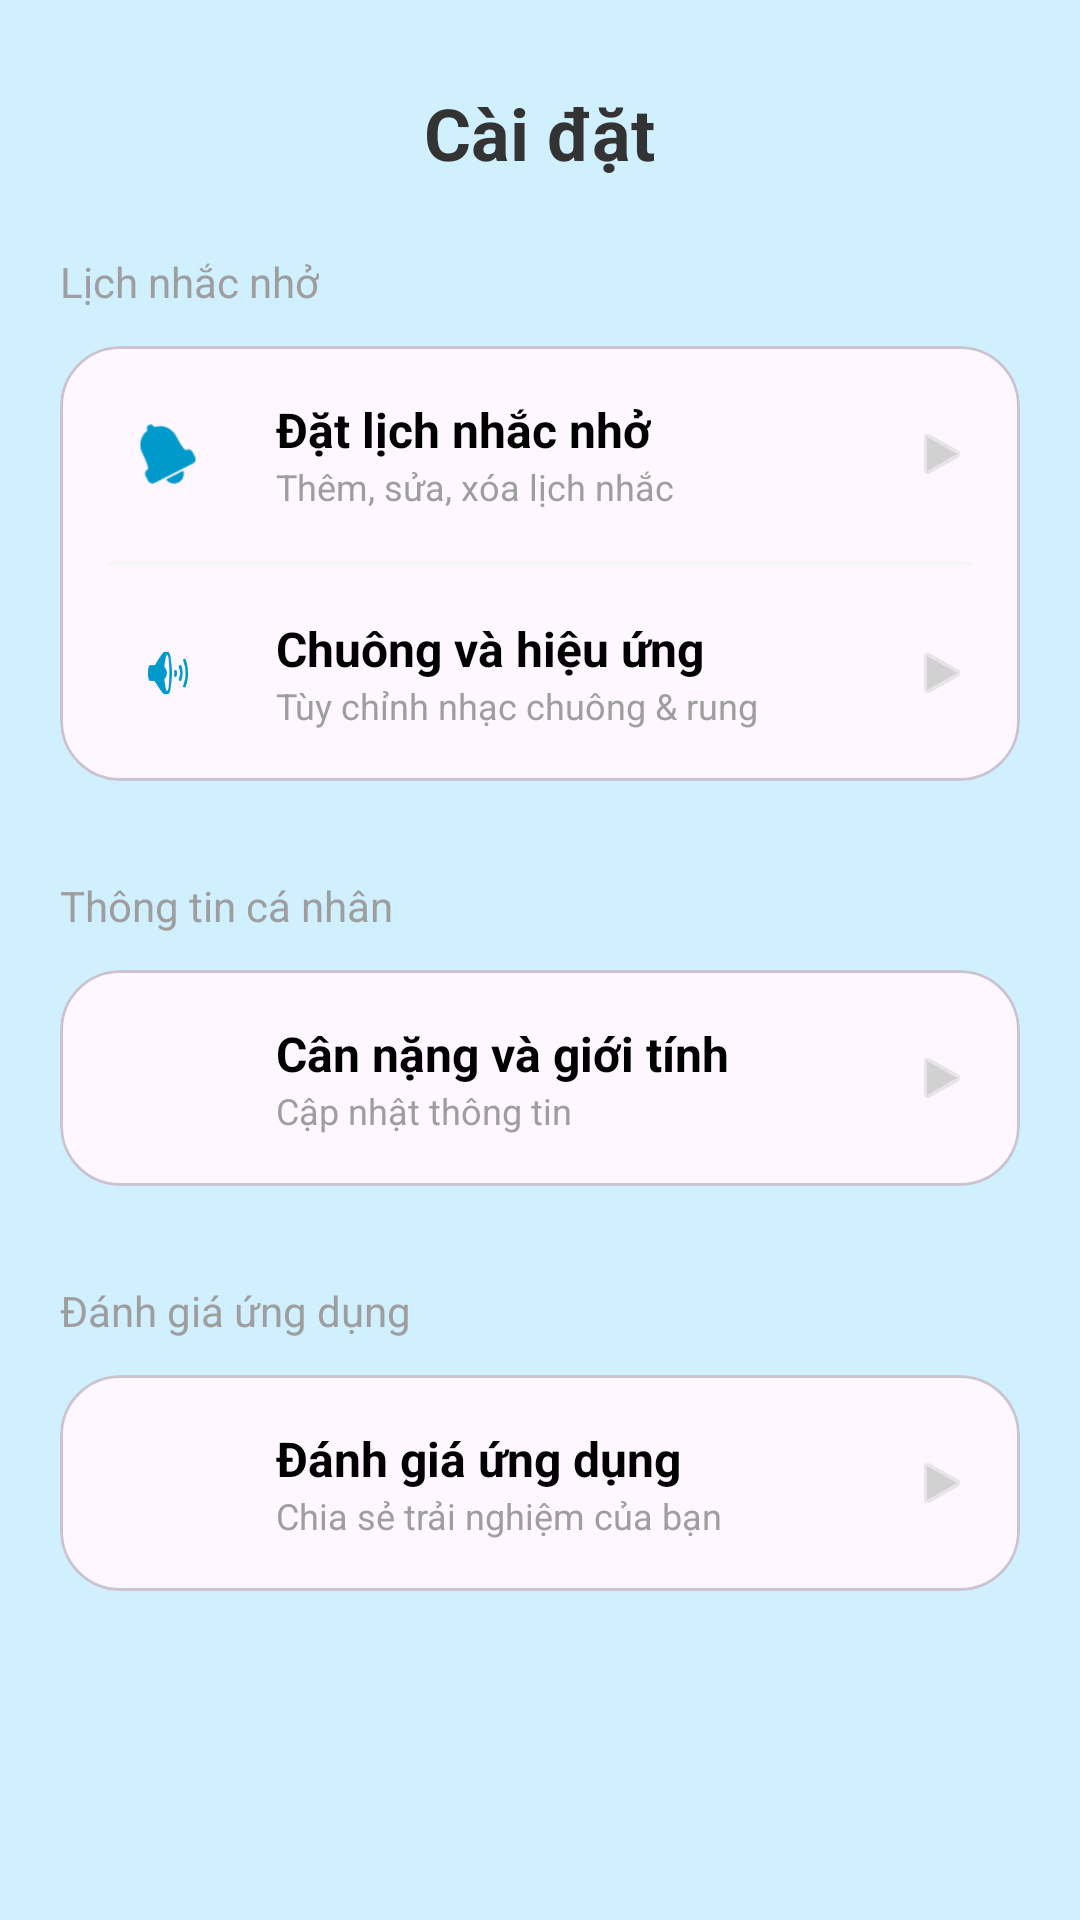

Android layout source for this screen:
<!-- AndroidManifest.xml: application theme Theme.NhacNhoUongNuoc -->
<!-- res/layout/fragment_settings.xml -->
<?xml version="1.0" encoding="utf-8"?>
<ScrollView xmlns:android="http://schemas.android.com/apk/res/android"
    xmlns:app="http://schemas.android.com/apk/res-auto"
    android:layout_width="match_parent"
    android:layout_height="match_parent"
    android:background="@color/bg_light_blue"
    android:fillViewport="true">

    <LinearLayout
        android:layout_width="match_parent"
        android:layout_height="wrap_content"
        android:orientation="vertical"
        android:padding="20dp"
        android:paddingBottom="100dp">

        <TextView
            android:layout_width="wrap_content"
            android:layout_height="wrap_content"
            android:layout_gravity="center_horizontal"
            android:layout_marginTop="8dp"
            android:text="Cài đặt"
            android:textColor="#333333"
            android:textSize="24sp"
            android:textStyle="bold" />

        
        <TextView
            android:layout_width="wrap_content"
            android:layout_height="wrap_content"
            android:layout_marginTop="24dp"
            android:text="Lịch nhắc nhở"
            android:textColor="#9E9E9E"
            android:textSize="14sp" />

        <com.google.android.material.card.MaterialCardView
            android:layout_width="match_parent"
            android:layout_height="wrap_content"
            android:layout_marginTop="12dp"
            app:cardCornerRadius="20dp"
            app:cardElevation="0dp">

            <LinearLayout
                android:layout_width="match_parent"
                android:layout_height="wrap_content"
                android:orientation="vertical">

                
                <RelativeLayout
                    android:layout_width="match_parent"
                    android:layout_height="wrap_content"
                    android:padding="16dp">

                    <ImageView
                        android:id="@+id/icon_alarm"
                        android:layout_width="40dp"
                        android:layout_height="40dp"
                        android:background="@drawable/bg_circle_icon"
                        android:padding="10dp"
                        android:src="@android:drawable/ic_popup_reminder"
                        app:tint="@color/primary_blue" />

                    <LinearLayout
                        android:layout_width="wrap_content"
                        android:layout_height="wrap_content"
                        android:layout_centerVertical="true"
                        android:layout_marginStart="16dp"
                        android:layout_toEndOf="@id/icon_alarm"
                        android:orientation="vertical">

                        <TextView
                            android:layout_width="wrap_content"
                            android:layout_height="wrap_content"
                            android:text="Đặt lịch nhắc nhở"
                            android:textColor="@color/black"
                            android:textSize="16sp"
                            android:textStyle="bold" />

                        <TextView
                            android:layout_width="wrap_content"
                            android:layout_height="wrap_content"
                            android:text="Thêm, sửa, xóa lịch nhắc"
                            android:textColor="#9E9E9E"
                            android:textSize="12sp" />
                    </LinearLayout>

                    <ImageView
                        android:layout_width="20dp"
                        android:layout_height="20dp"
                        android:layout_alignParentEnd="true"
                        android:layout_centerVertical="true"
                        android:src="@android:drawable/ic_media_play"
                        app:tint="#D1D1D1" />
                </RelativeLayout>

                <View
                    android:layout_width="match_parent"
                    android:layout_height="1dp"
                    android:layout_marginHorizontal="16dp"
                    android:background="#F5F5F5" />

                
                <RelativeLayout
                    android:layout_width="match_parent"
                    android:layout_height="wrap_content"
                    android:padding="16dp">

                    <ImageView
                        android:id="@+id/icon_sound"
                        android:layout_width="40dp"
                        android:layout_height="40dp"
                        android:background="@drawable/bg_circle_icon"
                        android:padding="10dp"
                        android:src="@android:drawable/ic_lock_silent_mode_off"
                        app:tint="@color/primary_blue" />

                    <LinearLayout
                        android:layout_width="wrap_content"
                        android:layout_height="wrap_content"
                        android:layout_centerVertical="true"
                        android:layout_marginStart="16dp"
                        android:layout_toEndOf="@id/icon_sound"
                        android:orientation="vertical">

                        <TextView
                            android:layout_width="wrap_content"
                            android:layout_height="wrap_content"
                            android:text="Chuông và hiệu ứng"
                            android:textColor="@color/black"
                            android:textSize="16sp"
                            android:textStyle="bold" />

                        <TextView
                            android:layout_width="wrap_content"
                            android:layout_height="wrap_content"
                            android:text="Tùy chỉnh nhạc chuông &amp; rung"
                            android:textColor="#9E9E9E"
                            android:textSize="12sp" />
                    </LinearLayout>

                    <ImageView
                        android:layout_width="20dp"
                        android:layout_height="20dp"
                        android:layout_alignParentEnd="true"
                        android:layout_centerVertical="true"
                        android:src="@android:drawable/ic_media_play"
                        app:tint="#D1D1D1" />
                </RelativeLayout>
            </LinearLayout>
        </com.google.android.material.card.MaterialCardView>

        
        <TextView
            android:layout_width="wrap_content"
            android:layout_height="wrap_content"
            android:layout_marginTop="32dp"
            android:text="Thông tin cá nhân"
            android:textColor="#9E9E9E"
            android:textSize="14sp" />

        <com.google.android.material.card.MaterialCardView
            android:layout_width="match_parent"
            android:layout_height="wrap_content"
            android:layout_marginTop="12dp"
            app:cardCornerRadius="20dp"
            app:cardElevation="0dp">

            <RelativeLayout
                android:layout_width="match_parent"
                android:layout_height="wrap_content"
                android:padding="16dp">

                <ImageView
                    android:id="@+id/icon_profile"
                    android:layout_width="40dp"
                    android:layout_height="40dp"
                    android:background="@drawable/bg_circle_icon"
                    android:padding="10dp"
                    android:src="@drawable/ic_stats"
                    app:tint="@color/primary_blue" />

                <LinearLayout
                    android:layout_width="wrap_content"
                    android:layout_height="wrap_content"
                    android:layout_centerVertical="true"
                    android:layout_marginStart="16dp"
                    android:layout_toEndOf="@id/icon_profile"
                    android:orientation="vertical">

                    <TextView
                        android:layout_width="wrap_content"
                        android:layout_height="wrap_content"
                        android:text="Cân nặng và giới tính"
                        android:textColor="@color/black"
                        android:textSize="16sp"
                        android:textStyle="bold" />

                    <TextView
                        android:layout_width="wrap_content"
                        android:layout_height="wrap_content"
                        android:text="Cập nhật thông tin"
                        android:textColor="#9E9E9E"
                        android:textSize="12sp" />
                </LinearLayout>

                <ImageView
                    android:layout_width="20dp"
                    android:layout_height="20dp"
                    android:layout_alignParentEnd="true"
                    android:layout_centerVertical="true"
                    android:src="@android:drawable/ic_media_play"
                    app:tint="#D1D1D1" />
            </RelativeLayout>
        </com.google.android.material.card.MaterialCardView>

        
        <TextView
            android:layout_width="wrap_content"
            android:layout_height="wrap_content"
            android:layout_marginTop="32dp"
            android:text="Đánh giá ứng dụng"
            android:textColor="#9E9E9E"
            android:textSize="14sp" />

        <com.google.android.material.card.MaterialCardView
            android:layout_width="match_parent"
            android:layout_height="wrap_content"
            android:layout_marginTop="12dp"
            app:cardCornerRadius="20dp"
            app:cardElevation="0dp">

            <RelativeLayout
                android:layout_width="match_parent"
                android:layout_height="wrap_content"
                android:padding="16dp">

                <ImageView
                    android:id="@+id/icon_rate"
                    android:layout_width="40dp"
                    android:layout_height="40dp"
                    android:background="@drawable/bg_circle_icon"
                    android:padding="10dp"
                    android:src="@drawable/ic_stats"
                    app:tint="@color/primary_blue" />

                <LinearLayout
                    android:layout_width="wrap_content"
                    android:layout_height="wrap_content"
                    android:layout_centerVertical="true"
                    android:layout_marginStart="16dp"
                    android:layout_toEndOf="@id/icon_rate"
                    android:orientation="vertical">

                    <TextView
                        android:layout_width="wrap_content"
                        android:layout_height="wrap_content"
                        android:text="Đánh giá ứng dụng"
                        android:textColor="@color/black"
                        android:textSize="16sp"
                        android:textStyle="bold" />

                    <TextView
                        android:layout_width="wrap_content"
                        android:layout_height="wrap_content"
                        android:text="Chia sẻ trải nghiệm của bạn"
                        android:textColor="#9E9E9E"
                        android:textSize="12sp" />
                </LinearLayout>

                <ImageView
                    android:layout_width="20dp"
                    android:layout_height="20dp"
                    android:layout_alignParentEnd="true"
                    android:layout_centerVertical="true"
                    android:src="@android:drawable/ic_media_play"
                    app:tint="#D1D1D1" />
            </RelativeLayout>
        </com.google.android.material.card.MaterialCardView>

    </LinearLayout>
</ScrollView>
<!-- resources referenced by this layout -->
<resources>
  <color name="bg_light_blue">#D1F0FF</color>
  <color name="black">#FF000000</color>
  <color name="primary_blue">#0099CC</color>
  <style name="Theme.NhacNhoUongNuoc" parent="Base.Theme.NhacNhoUongNuoc" />
  <style name="Base.Theme.NhacNhoUongNuoc" parent="Theme.Material3.DayNight.NoActionBar">
          
          <item name="colorPrimary">@color/primary_blue</item>
      </style>
</resources>
